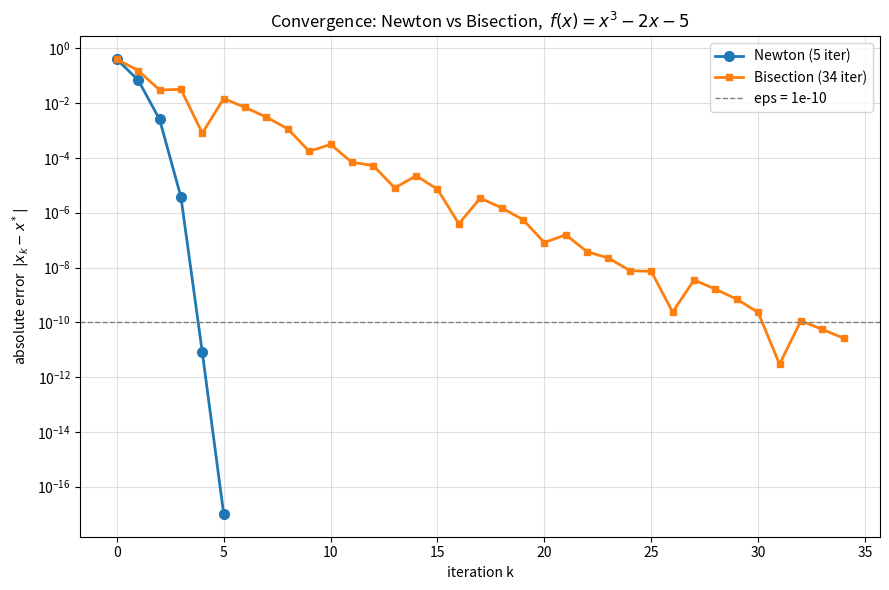

This chart was generated by the following Python code:
"""
Newton's method vs Bisection method - root finding comparison.
Function: f(x) = x^3 - 2x - 5 on [2, 3], root ~ 2.0945514815...
"""
import numpy as np
import matplotlib.pyplot as plt
from matplotlib.animation import FuncAnimation, FFMpegWriter

# ---------- Test function ----------
def f(x):
    return x**3 - 2*x - 5

def df(x):
    return 3*x**2 - 2

A, B = 2.0, 3.0          # interval
EPS = 1e-10              # stop criterion
MAX_ITER = 200


def high_precision_root(a, b, iters=200):
    """
    Reference root computed independently of the methods we benchmark:
    bisection until the bracket is at machine precision, then a few
    Newton steps to polish to ~1e-16. Self-contained, no scipy.
    """
    fa = f(a)
    for _ in range(iters):
        m = 0.5 * (a + b)
        if m == a or m == b:           # bracket cannot be split further
            break
        fm = f(m)
        if fa * fm < 0:
            b = m
        else:
            a, fa = m, fm
    x = 0.5 * (a + b)
    for _ in range(20):                # polish
        dx = f(x) / df(x)
        x -= dx
        if abs(dx) < 1e-17:
            break
    return x


TRUE_ROOT = high_precision_root(A, B)
print(f"Reference root: {TRUE_ROOT:.16f}")


# ---------- Newton's method ----------
def newton(f, df, x0, eps=EPS, max_iter=MAX_ITER):
    """
    Stop criterion: |x_{k+1} - x_k| < eps.
    Returns history list of dicts (iter, x, error_to_true_root, step_size).
    """
    history = []
    x = x0
    history.append({"iter": 0, "x": x, "error": abs(x - TRUE_ROOT), "step": np.nan})
    for k in range(1, max_iter + 1):
        fx, dfx = f(x), df(x)
        if dfx == 0:
            print("Newton: zero derivative, abort.")
            break
        x_new = x - fx / dfx
        step = abs(x_new - x)
        history.append({"iter": k, "x": x_new, "error": abs(x_new - TRUE_ROOT), "step": step})
        if step < eps:
            x = x_new
            break
        x = x_new
    return history


# ---------- Bisection ----------
def bisection(f, a, b, eps=EPS, max_iter=MAX_ITER):
    """
    Stop criterion: |b - a| < eps.
    Returns history list of dicts (iter, a, b, mid, error_to_true_root, width).
    """
    fa, fb = f(a), f(b)
    if fa * fb > 0:
        raise ValueError("f(a)*f(b) > 0 - bisection cannot start.")
    history = []
    mid = 0.5 * (a + b)
    history.append({"iter": 0, "a": a, "b": b, "mid": mid,
                    "error": abs(mid - TRUE_ROOT), "width": b - a})
    for k in range(1, max_iter + 1):
        mid = 0.5 * (a + b)
        fm = f(mid)
        if fa * fm < 0:
            b, fb = mid, fm
        else:
            a, fa = mid, fm
        new_mid = 0.5 * (a + b)
        history.append({"iter": k, "a": a, "b": b, "mid": new_mid,
                        "error": abs(new_mid - TRUE_ROOT), "width": b - a})
        if (b - a) < eps:
            break
    return history


# ---------- Run both methods ----------
x0 = 0.5 * (A + B)               # interval center as starting point for Newton
print(f"Newton starting point x0 = {x0}")
print(f"Bisection initial interval = [{A}, {B}]\n")

newton_hist = newton(f, df, x0)
bisect_hist = bisection(f, A, B)


# ---------- Print iterations ----------
print(f"{'='*60}\nNewton's method\n{'='*60}")
print(f"{'iter':>4} {'x_k':>20} {'|x - x*|':>16} {'|x_k+1 - x_k|':>18}")
for h in newton_hist:
    step = f"{h['step']:.3e}" if not np.isnan(h['step']) else "  -"
    print(f"{h['iter']:>4} {h['x']:>20.16f} {h['error']:>16.3e} {step:>18}")

print(f"\n{'='*60}\nBisection method\n{'='*60}")
print(f"{'iter':>4} {'mid':>20} {'|mid - x*|':>16} {'|b-a|':>14}")
for h in bisect_hist[:30]:                 # first 30 to keep printout short
    print(f"{h['iter']:>4} {h['mid']:>20.16f} {h['error']:>16.3e} {h['width']:>14.3e}")
print(f"... total {len(bisect_hist)} iterations, "
      f"final error = {bisect_hist[-1]['error']:.3e}")
print(f"\nNewton converged in {len(newton_hist)-1} iterations")
print(f"Bisection converged in {len(bisect_hist)-1} iterations")


# ---------- (A) Convergence plot ----------
fig, ax = plt.subplots(figsize=(9, 6))
n_err = [max(h["error"], 1e-17) for h in newton_hist]   # clamp for log plot
b_err = [max(h["error"], 1e-17) for h in bisect_hist]
n_it  = [h["iter"] for h in newton_hist]
b_it  = [h["iter"] for h in bisect_hist]

ax.semilogy(n_it, n_err, "o-", lw=2, ms=7, label=f"Newton ({len(newton_hist)-1} iter)")
ax.semilogy(b_it, b_err, "s-", lw=2, ms=5, label=f"Bisection ({len(bisect_hist)-1} iter)")
ax.axhline(EPS, color="gray", ls="--", lw=1, label=f"eps = {EPS:g}")
ax.set_xlabel("iteration k")
ax.set_ylabel(r"absolute error  $|x_k - x^*|$")
ax.set_title(r"Convergence: Newton vs Bisection,  $f(x)=x^3-2x-5$")
ax.grid(True, which="both", alpha=0.4)
ax.legend()
fig.tight_layout()
fig.savefig("convergence.png", dpi=140)
plt.close(fig)
print("\nSaved convergence.png")


# ---------- (B) Animation: Newton ----------
def make_newton_video(history, path):
    xs_plot = np.linspace(A - 0.05, B + 0.05, 400)
    ys_plot = f(xs_plot)

    fig, ax = plt.subplots(figsize=(9, 6))
    ax.plot(xs_plot, ys_plot, "b-", lw=2, label=r"$f(x)=x^3-2x-5$")
    ax.axhline(0, color="black", lw=0.8)
    ax.axvline(TRUE_ROOT, color="green", ls=":", lw=1.2, label=f"true root  {TRUE_ROOT:.6f}")
    ax.set_xlim(A - 0.05, B + 0.05)
    ax.set_ylim(min(ys_plot) - 1, max(ys_plot) + 1)
    ax.set_xlabel("x"); ax.set_ylabel("f(x)")
    ax.grid(alpha=0.3)

    point,    = ax.plot([], [], "ro", ms=10, zorder=5)
    vline,    = ax.plot([], [], "r--", lw=1)
    tangent,  = ax.plot([], [], "orange", lw=1.5, label="tangent")
    title     = ax.set_title("")
    ax.legend(loc="upper left")

    def init():
        point.set_data([], []); vline.set_data([], []); tangent.set_data([], [])
        return point, vline, tangent, title

    def update(frame):
        h = history[frame]
        x = h["x"]; y = f(x)
        point.set_data([x], [y])
        vline.set_data([x, x], [0, y])
        # Tangent line: y - f(x) = f'(x)(t - x)  ->  draw across the plot
        if frame < len(history) - 1:
            slope = df(x)
            t = np.linspace(A - 0.05, B + 0.05, 50)
            tangent.set_data(t, y + slope * (t - x))
        else:
            tangent.set_data([], [])
        title.set_text(f"Newton  iter={h['iter']}  "
                       f"x={x:.10f}  |error|={h['error']:.2e}")
        return point, vline, tangent, title

    anim = FuncAnimation(fig, update, init_func=init,
                         frames=len(history), interval=900, blit=False)
    writer = FFMpegWriter(fps=1.2, bitrate=1800)
    anim.save(path, writer=writer, dpi=130)
    plt.close(fig)


# ---------- (B) Animation: Bisection ----------
def make_bisection_video(history, path, max_frames=60):
    history = history[:max_frames]
    xs_plot = np.linspace(A - 0.05, B + 0.05, 400)
    ys_plot = f(xs_plot)

    fig, ax = plt.subplots(figsize=(9, 6))
    ax.plot(xs_plot, ys_plot, "b-", lw=2, label=r"$f(x)=x^3-2x-5$")
    ax.axhline(0, color="black", lw=0.8)
    ax.axvline(TRUE_ROOT, color="green", ls=":", lw=1.2, label=f"true root  {TRUE_ROOT:.6f}")
    ax.set_xlim(A - 0.05, B + 0.05)
    ax.set_ylim(min(ys_plot) - 1, max(ys_plot) + 1)
    ax.set_xlabel("x"); ax.set_ylabel("f(x)")
    ax.grid(alpha=0.3)

    interval_patch = ax.axvspan(A, B, color="yellow", alpha=0.25, label="interval [a,b]")
    a_line, = ax.plot([], [], "r-", lw=2)
    b_line, = ax.plot([], [], "r-", lw=2)
    mid_pt, = ax.plot([], [], "ro", ms=10, zorder=5)
    title   = ax.set_title("")
    ax.legend(loc="upper left")
    ymin, ymax = ax.get_ylim()

    def update(frame):
        h = history[frame]
        a, b, m = h["a"], h["b"], h["mid"]
        # update yellow span (Rectangle): set lower-left corner and width
        interval_patch.set_x(a)
        interval_patch.set_width(b - a)
        a_line.set_data([a, a], [ymin, ymax])
        b_line.set_data([b, b], [ymin, ymax])
        mid_pt.set_data([m], [f(m)])
        title.set_text(f"Bisection  iter={h['iter']}  "
                       f"mid={m:.10f}  |b-a|={h['width']:.2e}  "
                       f"|error|={h['error']:.2e}")
        return interval_patch, a_line, b_line, mid_pt, title

    anim = FuncAnimation(fig, update, frames=len(history), interval=400, blit=False)
    writer = FFMpegWriter(fps=2.5, bitrate=1800)
    anim.save(path, writer=writer, dpi=130)
    plt.close(fig)
